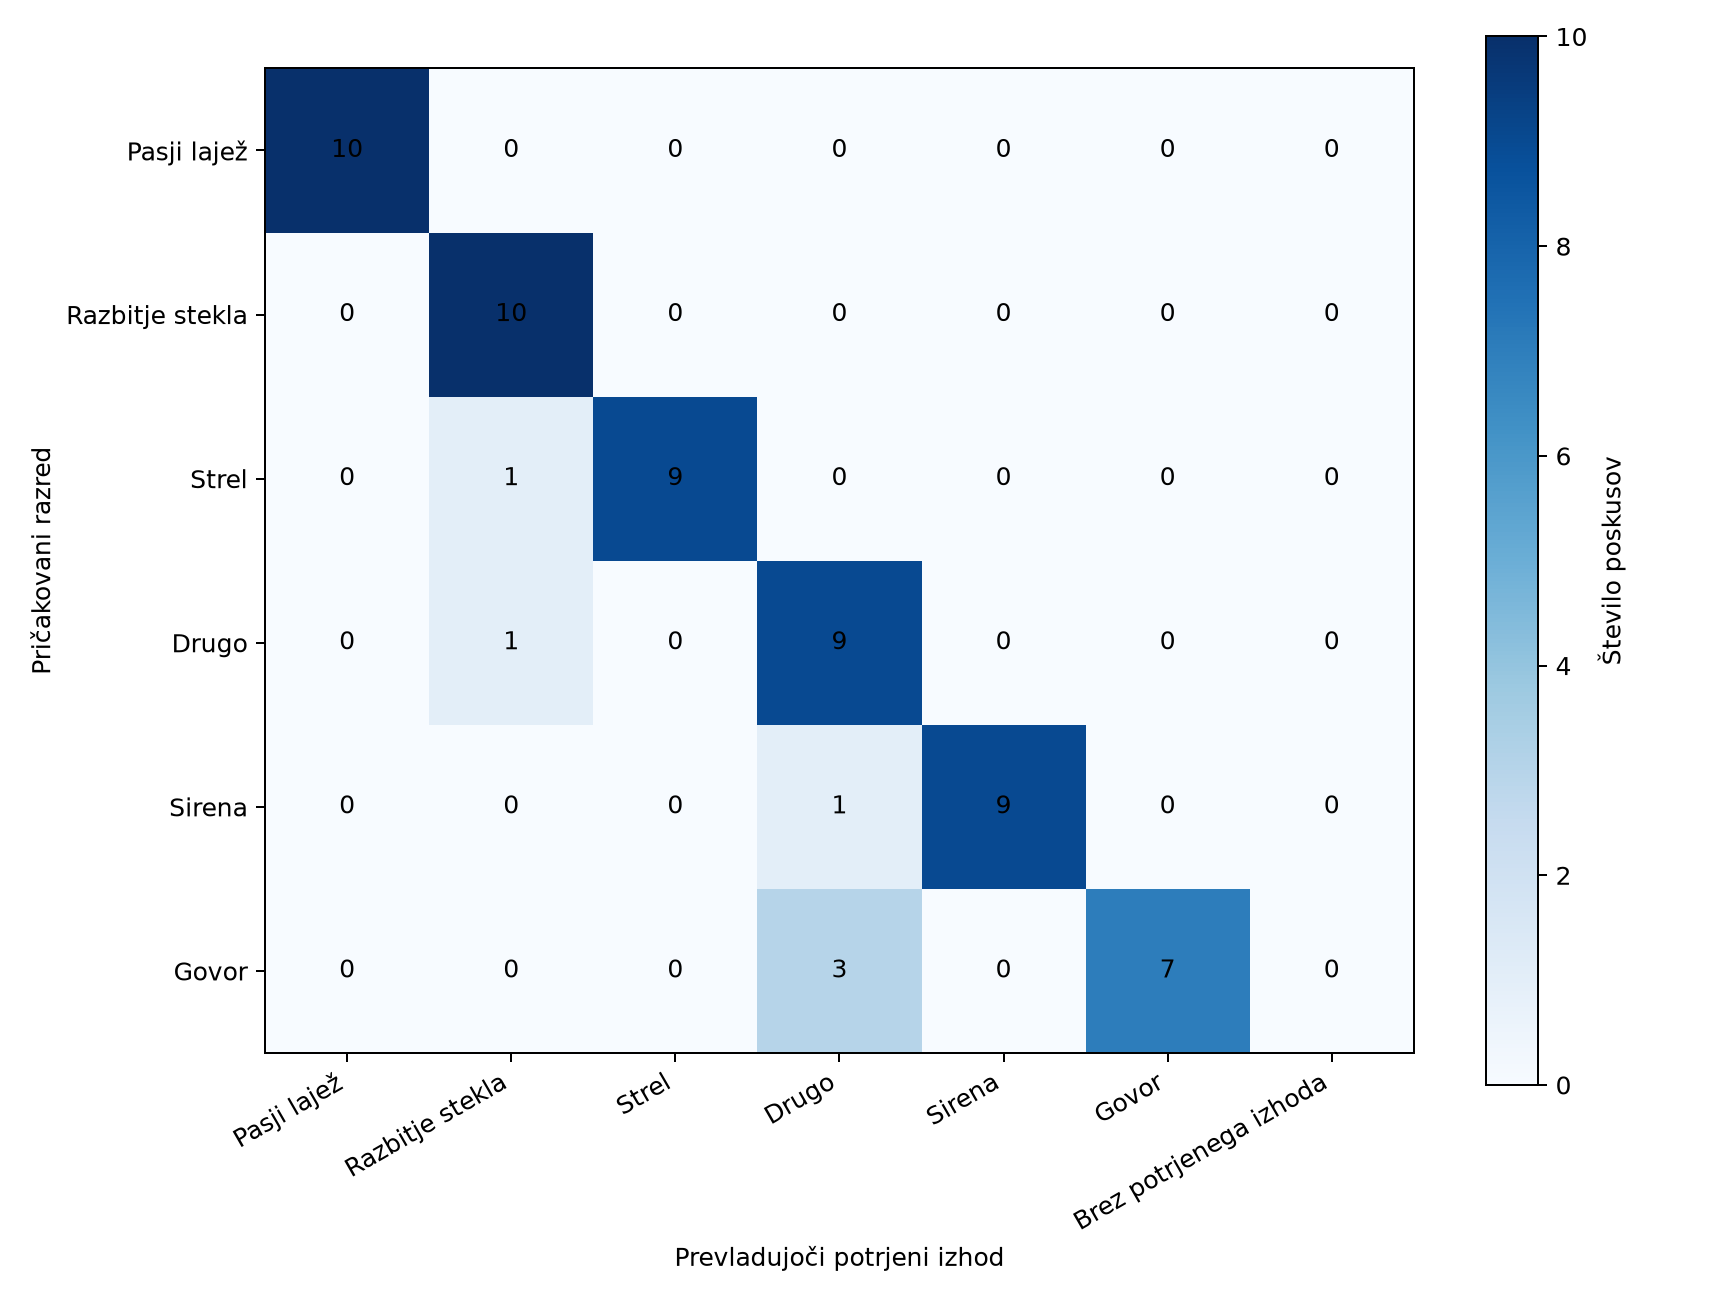

The table this chart was drawn from, first rows:
expected_class, dog_bark, glass_breaking, gunshot_gunfire, other, siren, speech, unknown
dog_bark, 10, 0, 0, 0, 0, 0, 0
glass_breaking, 0, 10, 0, 0, 0, 0, 0
gunshot_gunfire, 0, 1, 9, 0, 0, 0, 0
other, 0, 1, 0, 9, 0, 0, 0
siren, 0, 0, 0, 1, 9, 0, 0
speech, 0, 0, 0, 3, 0, 7, 0
